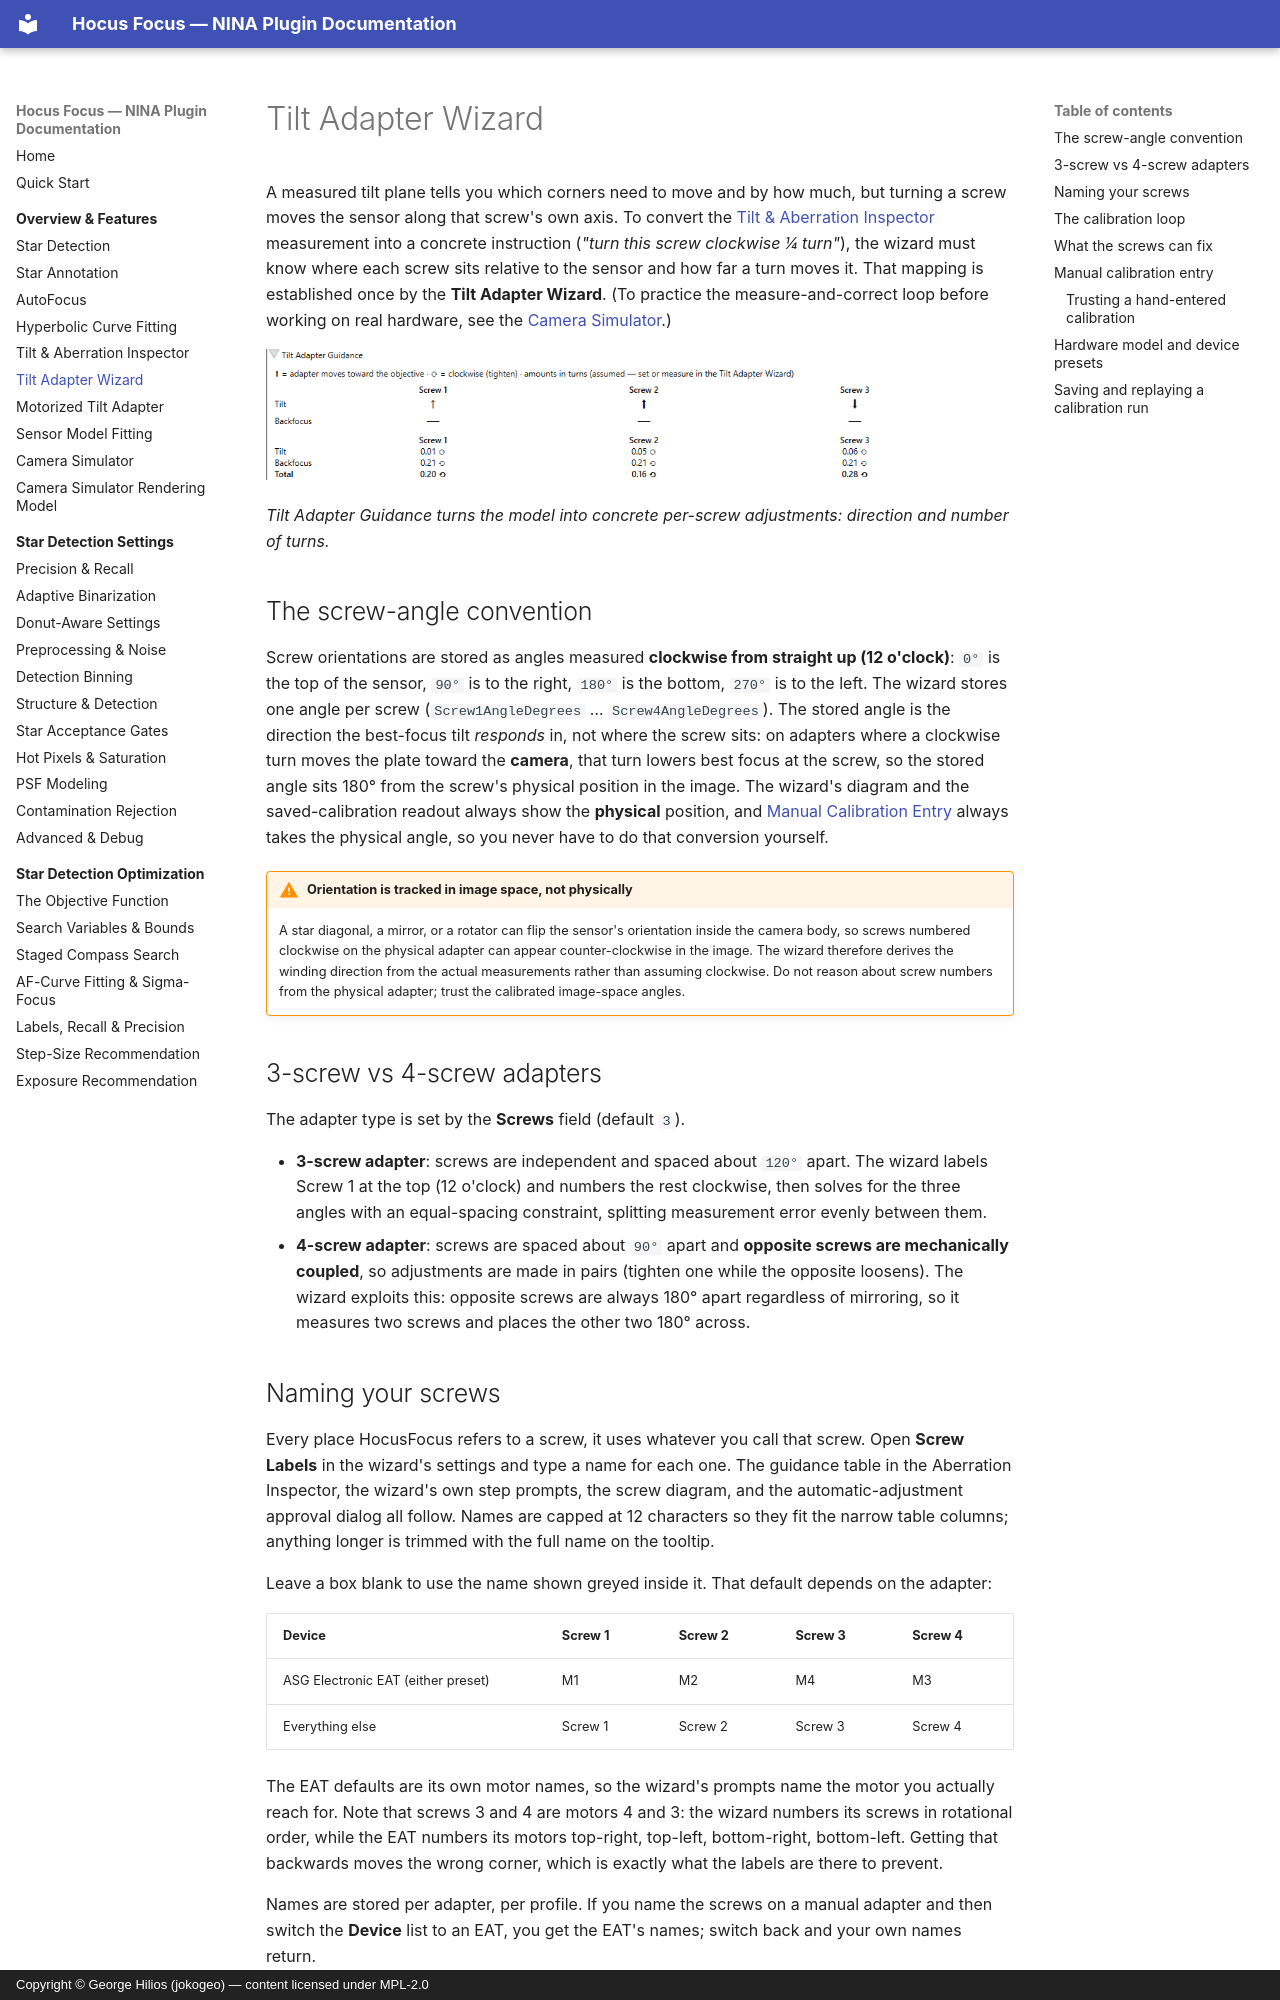

repository: ghilios/joko.nina.plugins · page: overview/tilt-adapter-wizard/index.html · generator: mkdocs · copyright: Copyright © George Hilios (jokogeo) — content licensed under MPL-2.0

# Tilt Adapter Wizard

A measured tilt plane tells you which corners need to move and by how much, but turning a screw moves
the sensor along that screw's own axis. To convert the [Tilt & Aberration
Inspector](tilt-aberration-inspector.md) measurement into a concrete instruction (*"turn this screw
clockwise ¼ turn"*), the wizard must know where each screw sits relative to the sensor and how far a
turn moves it. That mapping is established once by the **Tilt Adapter Wizard**. (To practice the
measure-and-correct loop before working on real hardware, see the
[Camera Simulator](camera-simulator.md#rehearse-a-tilt-calibration-in-the-daytime).)

![The Tilt Adapter Guidance table giving the direction and number of turns for each screw](../assets/screenshots/inspector-tilt-guidance.png){ width=620 }

*Tilt Adapter Guidance turns the model into concrete per-screw adjustments: direction and number of turns.*

## The screw-angle convention

Screw orientations are stored as angles measured **clockwise from straight up (12 o'clock)**: `0°` is
the top of the sensor, `90°` is to the right, `180°` is the bottom, `270°` is to the left. The wizard
stores one angle per screw (`Screw1AngleDegrees` … `Screw4AngleDegrees`). The stored angle is the
direction the best-focus tilt *responds* in, not where the screw sits: on adapters where a clockwise
turn moves the plate toward the **camera**, that turn lowers best focus at the screw, so the stored
angle sits 180° from the screw's physical position in the image. The wizard's diagram and the
saved-calibration readout always show the **physical** position, and [Manual Calibration
Entry](#manual-calibration-entry) always takes the physical angle, so you never have to do that
conversion yourself.

!!! warning "Orientation is tracked in image space, not physically"
    A star diagonal, a mirror, or a rotator can flip the sensor's orientation inside the camera body,
    so screws numbered clockwise on the physical adapter can appear counter-clockwise in the image.
    The wizard therefore derives the winding direction from the actual measurements rather than
    assuming clockwise. Do not reason about screw numbers from the physical adapter; trust the
    calibrated image-space angles.

## 3-screw vs 4-screw adapters

The adapter type is set by the **Screws** field (default `3`).

- **3-screw adapter**: screws are independent and spaced about `120°` apart. The wizard labels
  Screw 1 at the top (12 o'clock) and numbers the rest clockwise, then solves for the three angles
  with an equal-spacing constraint, splitting measurement error evenly between them.
- **4-screw adapter**: screws are spaced about `90°` apart and **opposite screws are mechanically
  coupled**, so adjustments are made in pairs (tighten one while the opposite loosens). The wizard
  exploits this: opposite screws are always 180° apart regardless of mirroring, so it measures two
  screws and places the other two 180° across.

## Naming your screws

Every place HocusFocus refers to a screw, it uses whatever you call that screw. Open **Screw Labels**
in the wizard's settings and type a name for each one. The guidance table in the Aberration Inspector,
the wizard's own step prompts, the screw diagram, and the automatic-adjustment approval dialog all
follow. Names are capped at 12 characters so they fit the narrow table columns; anything longer is
trimmed with the full name on the tooltip.

Leave a box blank to use the name shown greyed inside it. That default depends on the adapter:

| Device | Screw 1 | Screw 2 | Screw 3 | Screw 4 |
|---|---|---|---|---|
| ASG Electronic EAT (either preset) | M1 | M2 | M4 | M3 |
| Everything else | Screw 1 | Screw 2 | Screw 3 | Screw 4 |

The EAT defaults are its own motor names, so the wizard's prompts name the motor you actually reach
for. Note that screws 3 and 4 are motors 4 and 3: the wizard numbers its screws in rotational order,
while the EAT numbers its motors top-right, top-left, bottom-right, bottom-left. Getting that
backwards moves the wrong corner, which is exactly what the labels are there to prevent.

Names are stored per adapter, per profile. If you name the screws on a manual adapter and then switch
the **Device** list to an EAT, you get the EAT's names; switch back and your own names return.
